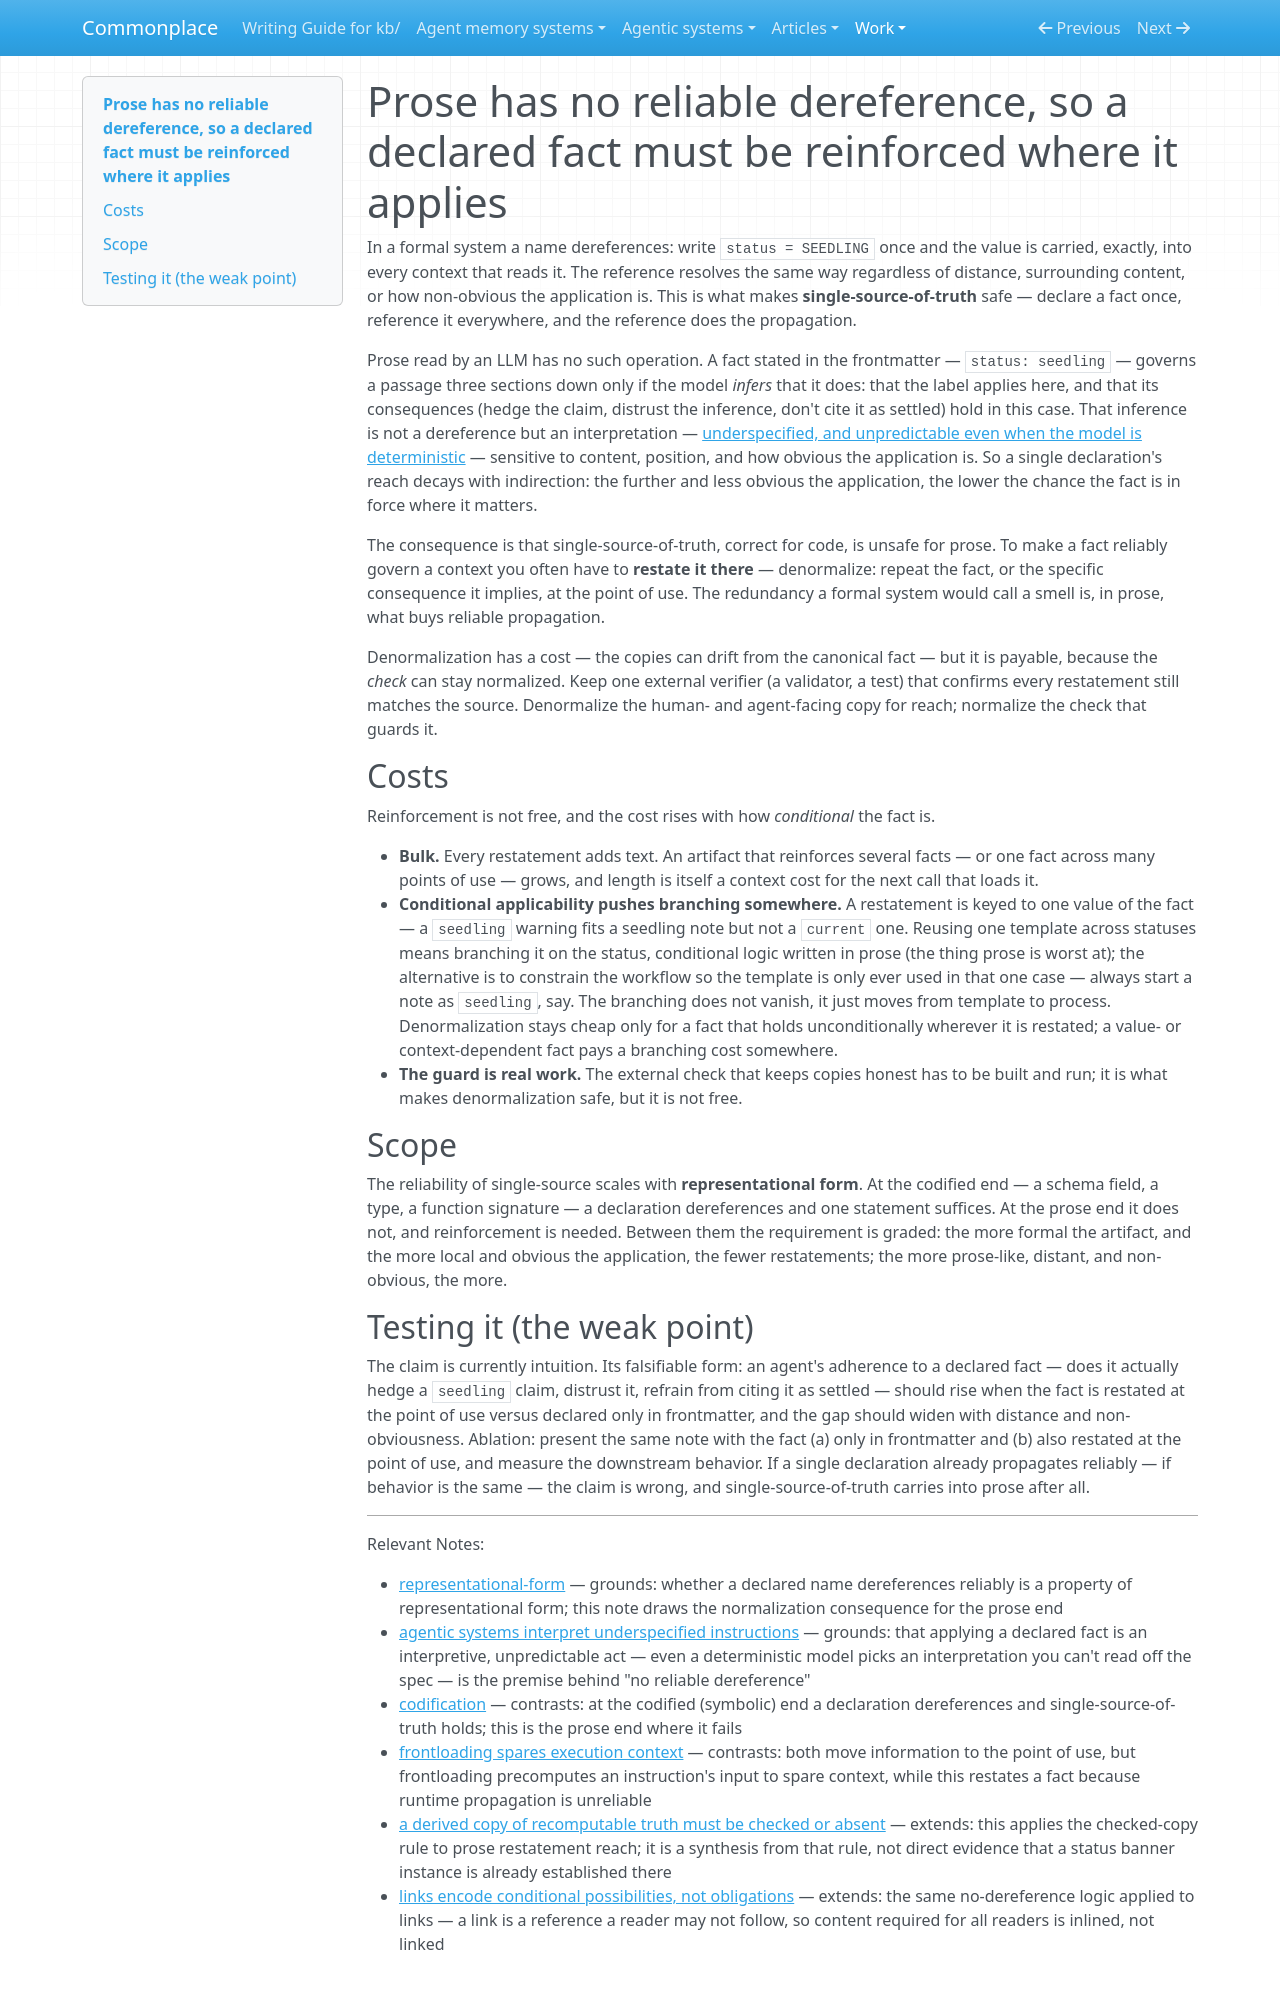

repository: zby/commonplace · page: work/agent-note-improvement/case-02-prose-dereference/revised-from-semantic-review-2304/index.html · generator: mkdocs

---
description: "Code resolves a name to its value everywhere; LLM-read prose has no such dereference, so a fact stated once may not govern where it applies — restate it at the point of use, kept honest by a check"
type: types/note.md
traits: [title-as-claim]
tags: [learning-theory, artifact-analysis, computational-model]
---

# Prose has no reliable dereference, so a declared fact must be reinforced where it applies

In a formal system a name dereferences: write `status = SEEDLING` once and the value is carried, exactly, into every context that reads it. The reference resolves the same way regardless of distance, surrounding content, or how non-obvious the application is. This is what makes **single-source-of-truth** safe — declare a fact once, reference it everywhere, and the reference does the propagation.

Prose read by an LLM has no such operation. A fact stated in the frontmatter — `status: seedling` — governs a passage three sections down only if the model *infers* that it does: that the label applies here, and that its consequences (hedge the claim, distrust the inference, don't cite it as settled) hold in this case. That inference is not a dereference but an interpretation — [underspecified, and unpredictable even when the model is deterministic](./agentic-systems-interpret-underspecified-instructions.md) — sensitive to content, position, and how obvious the application is. So a single declaration's reach decays with indirection: the further and less obvious the application, the lower the chance the fact is in force where it matters.

The consequence is that single-source-of-truth, correct for code, is unsafe for prose. To make a fact reliably govern a context you often have to **restate it there** — denormalize: repeat the fact, or the specific consequence it implies, at the point of use. The redundancy a formal system would call a smell is, in prose, what buys reliable propagation.

Denormalization has a cost — the copies can drift from the canonical fact — but it is payable, because the *check* can stay normalized. Keep one external verifier (a validator, a test) that confirms every restatement still matches the source. Denormalize the human- and agent-facing copy for reach; normalize the check that guards it.

## Costs

Reinforcement is not free, and the cost rises with how *conditional* the fact is.

- **Bulk.** Every restatement adds text. An artifact that reinforces several facts — or one fact across many points of use — grows, and length is itself a context cost for the next call that loads it.
- **Conditional applicability pushes branching somewhere.** A restatement is keyed to one value of the fact — a `seedling` warning fits a seedling note but not a `current` one. Reusing one template across statuses means branching it on the status, conditional logic written in prose (the thing prose is worst at); the alternative is to constrain the workflow so the template is only ever used in that one case — always start a note as `seedling`, say. The branching does not vanish, it just moves from template to process. Denormalization stays cheap only for a fact that holds unconditionally wherever it is restated; a value- or context-dependent fact pays a branching cost somewhere.
- **The guard is real work.** The external check that keeps copies honest has to be built and run; it is what makes denormalization safe, but it is not free.

## Scope

The reliability of single-source scales with **representational form**. At the codified end — a schema field, a type, a function signature — a declaration dereferences and one statement suffices. At the prose end it does not, and reinforcement is needed. Between them the requirement is graded: the more formal the artifact, and the more local and obvious the application, the fewer restatements; the more prose-like, distant, and non-obvious, the more.
